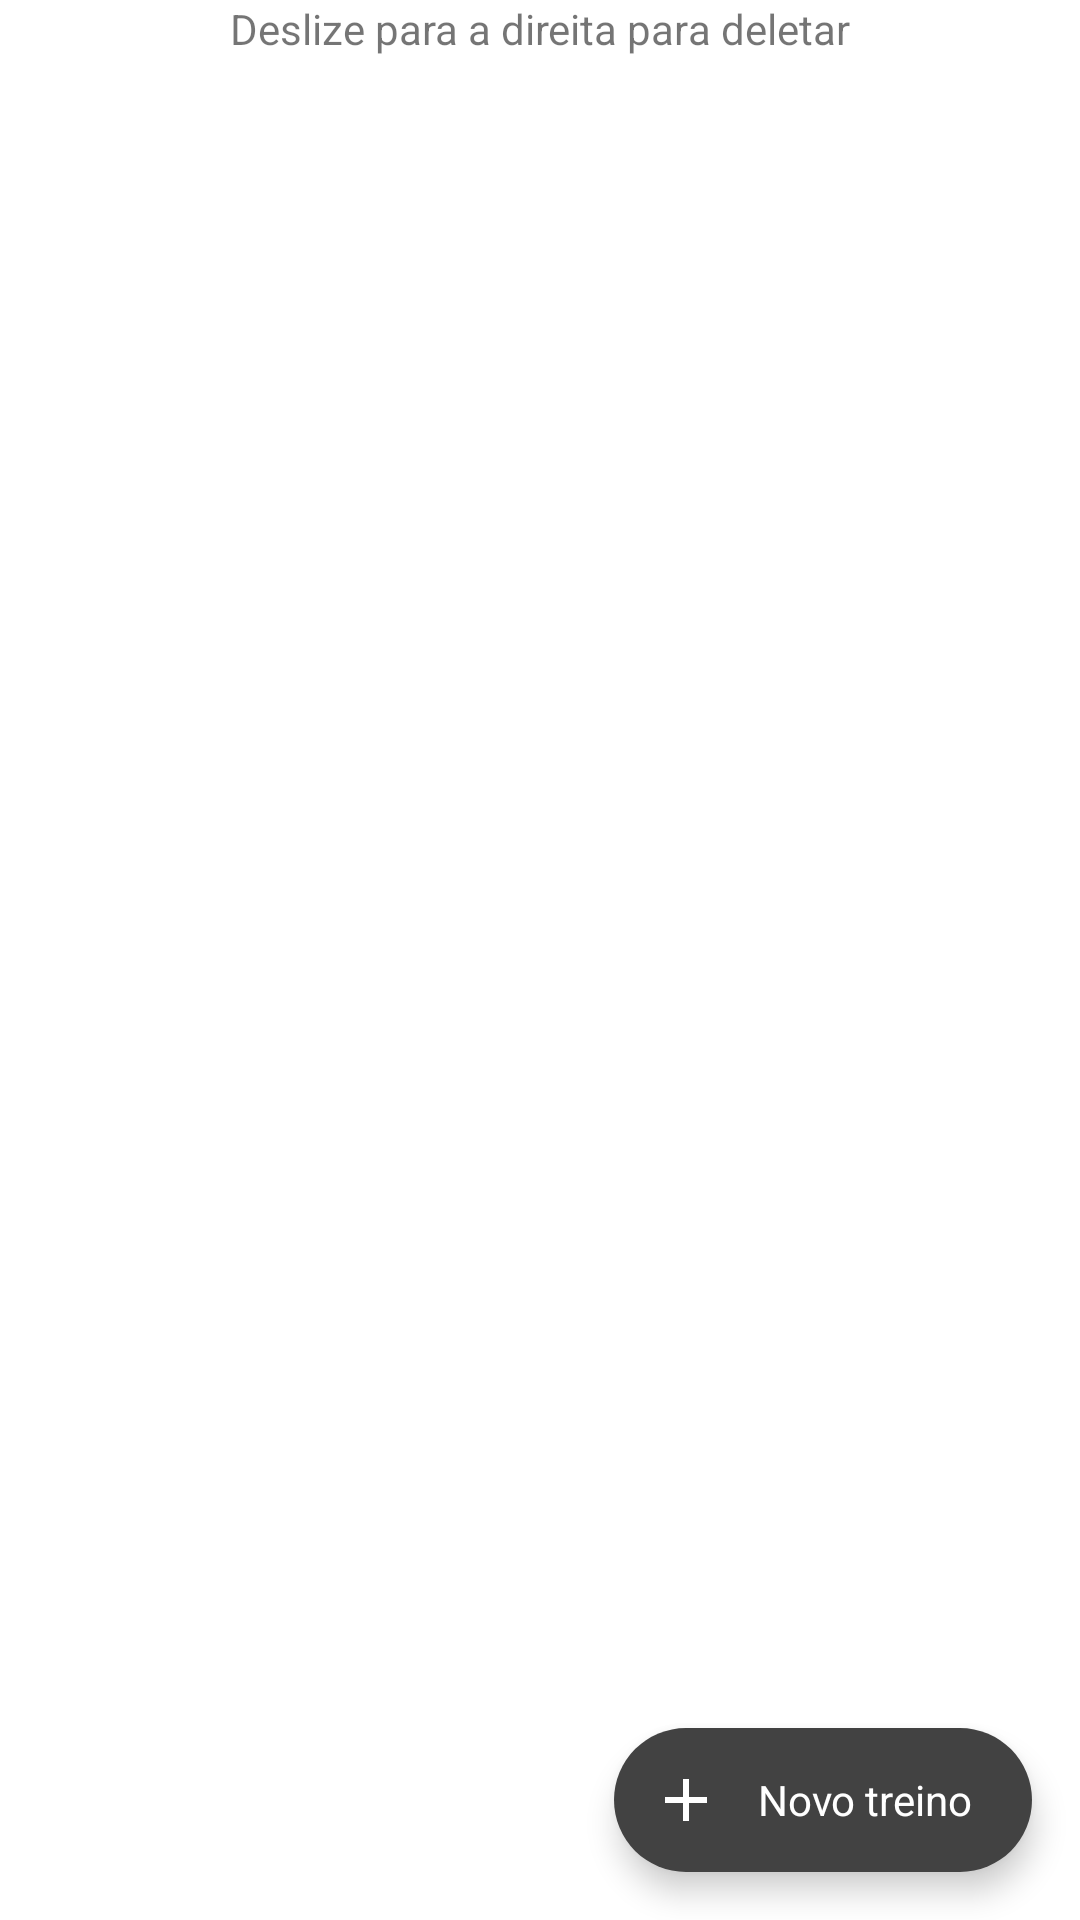

Produce the Android XML layout that renders to this screen, including the resource entries it uses.
<!-- AndroidManifest.xml: application theme Theme.TotalFit -->
<!-- res/layout/fragment_treinos.xml -->
<?xml version="1.0" encoding="utf-8"?>
<androidx.constraintlayout.widget.ConstraintLayout xmlns:android="http://schemas.android.com/apk/res/android"
    xmlns:app="http://schemas.android.com/apk/res-auto"
    xmlns:tools="http://schemas.android.com/tools"
    android:layout_width="match_parent"
    android:layout_height="match_parent"
    tools:context=".ui.treinos.TreinosFragment">

    <ProgressBar
        android:id="@+id/progressBar"
        style="?android:attr/progressBarStyle"
        android:layout_width="wrap_content"
        android:layout_height="wrap_content"
        android:visibility="gone"
        app:layout_constraintBottom_toBottomOf="parent"
        app:layout_constraintEnd_toEndOf="parent"
        app:layout_constraintStart_toStartOf="parent"
        app:layout_constraintTop_toTopOf="parent"
        app:layout_constraintVertical_bias="0.25" />

    <TextView
        android:id="@+id/delete_label"
        android:layout_width="wrap_content"
        android:layout_height="wrap_content"
        android:text="@string/slide_to_delete_label"
        app:layout_constraintEnd_toEndOf="parent"
        app:layout_constraintStart_toStartOf="parent"
        app:layout_constraintTop_toTopOf="parent" />

    <androidx.recyclerview.widget.RecyclerView
        android:id="@+id/fragment_treinos_recycler_view"
        android:layout_width="match_parent"
        android:layout_height="0dp"
        app:layoutManager="androidx.recyclerview.widget.LinearLayoutManager"
        app:layout_constraintBottom_toBottomOf="parent"
        app:layout_constraintEnd_toEndOf="parent"
        app:layout_constraintStart_toStartOf="parent"
        app:layout_constraintTop_toBottomOf="@id/delete_label"
        tools:listitem="@layout/treino_item" />

    <com.google.android.material.floatingactionbutton.ExtendedFloatingActionButton
        android:id="@+id/fragment_treinos_fab"
        style="@style/Widget.App.FloatingActionButton"
        android:layout_width="wrap_content"
        android:layout_height="wrap_content"
        android:layout_margin="@dimen/default_layout_margin"
        android:text="@string/fragment_treinos_fab"
        app:icon="@drawable/ic_add"
        app:layout_constraintBottom_toBottomOf="parent"
        app:layout_constraintEnd_toEndOf="parent"
        app:layout_constraintHorizontal_bias="1"
        app:layout_constraintStart_toStartOf="parent"
        app:layout_constraintTop_toTopOf="parent"
        app:layout_constraintVertical_bias="1" />

</androidx.constraintlayout.widget.ConstraintLayout>
<!-- res/layout/treino_item.xml (included above) -->
<?xml version="1.0" encoding="utf-8"?>
<androidx.cardview.widget.CardView xmlns:android="http://schemas.android.com/apk/res/android"
    xmlns:app="http://schemas.android.com/apk/res-auto"
    xmlns:tools="http://schemas.android.com/tools"
    android:layout_width="match_parent"
    android:layout_height="wrap_content"
    android:layout_margin="@dimen/border_margin"
    android:elevation="4dp"
    app:cardCornerRadius="16dp">

    <androidx.constraintlayout.widget.ConstraintLayout
        android:layout_width="match_parent"
        android:layout_height="wrap_content">

        <TextView
            android:id="@+id/treino_item_nome"
            android:layout_width="wrap_content"
            android:layout_height="wrap_content"
            android:layout_margin="@dimen/default_layout_margin"
            android:textAppearance="@style/TextAppearance.MaterialComponents.Button"
            android:textColor="@color/primaryDarkColor"
            android:textStyle="bold"
            app:layout_constraintStart_toStartOf="parent"
            app:layout_constraintTop_toTopOf="parent"
            tools:text="Treino: Kelly" />

        <TextView
            android:id="@+id/treino_item_descricao"
            android:layout_width="wrap_content"
            android:layout_height="wrap_content"
            android:layout_margin="@dimen/default_layout_margin"
            android:textAppearance="@style/TextAppearance.MaterialComponents.Subtitle2"
            app:layout_constraintStart_toStartOf="parent"
            app:layout_constraintTop_toBottomOf="@id/treino_item_nome"
            tools:text="Descrição: " />

        <TextView
            android:id="@+id/treino_item_data"
            android:layout_width="wrap_content"
            android:layout_height="wrap_content"
            android:layout_margin="@dimen/default_layout_margin"
            android:textAppearance="@style/TextAppearance.MaterialComponents.Caption"
            app:layout_constraintStart_toStartOf="parent"
            app:layout_constraintTop_toBottomOf="@id/treino_item_descricao"
            tools:text="Data: " />

        <TextView
            android:id="@+id/treino_item_exercicios_label"
            android:layout_width="wrap_content"
            android:layout_height="wrap_content"
            android:layout_margin="@dimen/default_layout_margin"
            android:text="@string/treino_item_exercicios_label"
            android:textAppearance="@style/TextAppearance.MaterialComponents.Body1"
            app:layout_constraintBottom_toBottomOf="parent"
            app:layout_constraintStart_toStartOf="parent"
            app:layout_constraintTop_toBottomOf="@id/treino_item_data" />

        <ImageView
            android:layout_width="24dp"
            android:layout_height="24dp"
            android:layout_margin="16dp"
            android:background="@drawable/circular_background"
            android:contentDescription="@string/treino_item_image_view_content_description"
            android:src="@drawable/ic_arrow_forward"
            app:layout_constraintBottom_toBottomOf="@id/treino_item_exercicios_label"
            app:layout_constraintEnd_toEndOf="parent"
            app:layout_constraintTop_toTopOf="@id/treino_item_exercicios_label" />

    </androidx.constraintlayout.widget.ConstraintLayout>

</androidx.cardview.widget.CardView>
<!-- resources referenced by this layout -->
<resources>
  <color name="primaryDarkColor">#99aa00</color>
  <dimen name="border_margin">8dp</dimen>
  <dimen name="default_layout_margin">16dp</dimen>
  <!-- drawable circular_background (drawable) -->
  <?xml version="1.0" encoding="utf-8"?>
  <shape xmlns:android="http://schemas.android.com/apk/res/android"
      xmlns:tools="http://schemas.android.com/tools"
      android:shape="oval"
      tools:ignore="MissingDefaultResource">
      <corners android:radius="30dp"/>
      <solid android:color="@color/primaryDarkColor"/>
  </shape>
  <!-- drawable ic_add (drawable) -->
  <vector android:height="24dp" android:tint="@color/secondaryTextColor"
      android:viewportHeight="24" android:viewportWidth="24"
      android:width="24dp" xmlns:android="http://schemas.android.com/apk/res/android">
      <path android:fillColor="@android:color/white" android:pathData="M19,13h-6v6h-2v-6H5v-2h6V5h2v6h6v2z"/>
  </vector>
  <!-- drawable ic_arrow_forward (drawable) -->
  <vector xmlns:android="http://schemas.android.com/apk/res/android"
      android:width="24dp"
      android:height="24dp"
      android:autoMirrored="true"
      android:tint="@color/secondaryTextColor"
      android:viewportWidth="24"
      android:viewportHeight="24">
      <path
          android:fillColor="@android:color/white"
          android:pathData="M12,4l-1.41,1.41L16.17,11H4v2h12.17l-5.58,5.59L12,20l8,-8z" />
  </vector>
  <string name="fragment_treinos_fab">Novo treino</string>
  <string name="slide_to_delete_label">Deslize para a direita para deletar</string>
  <string name="treino_item_exercicios_label">Exercicios:</string>
  <string name="treino_item_image_view_content_description">Imagem indicando uma ação de click</string>
  <style name="Widget.App.FloatingActionButton" parent="Widget.MaterialComponents.FloatingActionButton">
          <item name="materialThemeOverlay">@style/ThemeOverlay.App.FloatingActionButton</item>
      </style>
  <style name="Theme.TotalFit" parent="Theme.MaterialComponents.DayNight.NoActionBar">
          
          <item name="colorPrimary">@color/primaryColor</item>
          <item name="colorPrimaryVariant">@color/primaryDarkColor</item>
          <item name="colorOnPrimary">@color/white</item>
          
          <item name="colorSecondary">@color/secondaryColor</item>
          <item name="colorSecondaryVariant">@color/secondaryDarkColor</item>
          <item name="colorOnSecondary">@color/black</item>
          
          <item name="android:statusBarColor">?attr/colorPrimaryVariant</item>
          
  
          <item name="bottomSheetDialogTheme">@style/ThemeOverlay.App.BottomSheetDialog</item>
          
      </style>
  <color name="secondaryTextColor">#ffffff</color>
  <style name="ThemeOverlay.App.FloatingActionButton" parent="">
          <item name="colorSecondary">@color/secondaryColor</item>
          <item name="colorOnSecondary">@color/secondaryTextColor</item>
          <item name="colorOnSurface">@color/secondaryColor</item>
      </style>
  <color name="primaryColor">#cddc39</color>
  <color name="white">#FFFFFFFF</color>
  <color name="secondaryColor">#424242</color>
  <color name="secondaryDarkColor">#1b1b1b</color>
  <color name="black">#FF000000</color>
  <style name="ThemeOverlay.App.BottomSheetDialog" parent="ThemeOverlay.MaterialComponents.BottomSheetDialog">
          <item name="bottomSheetStyle">@style/ModalBottomSheetDialog</item>
      </style>
  <style name="ModalBottomSheetDialog" parent="Widget.MaterialComponents.BottomSheet.Modal">
          <item name="backgroundTint">@color/white</item>
          <item name="shapeAppearance">@style/ShapeAppearance.App.LargeComponent</item>
      </style>
  <style name="ShapeAppearance.App.LargeComponent" parent="ShapeAppearance.MaterialComponents.LargeComponent">
          <item name="cornerFamily">rounded</item>
          <item name="cornerSize">24dp</item>
      </style>
</resources>
